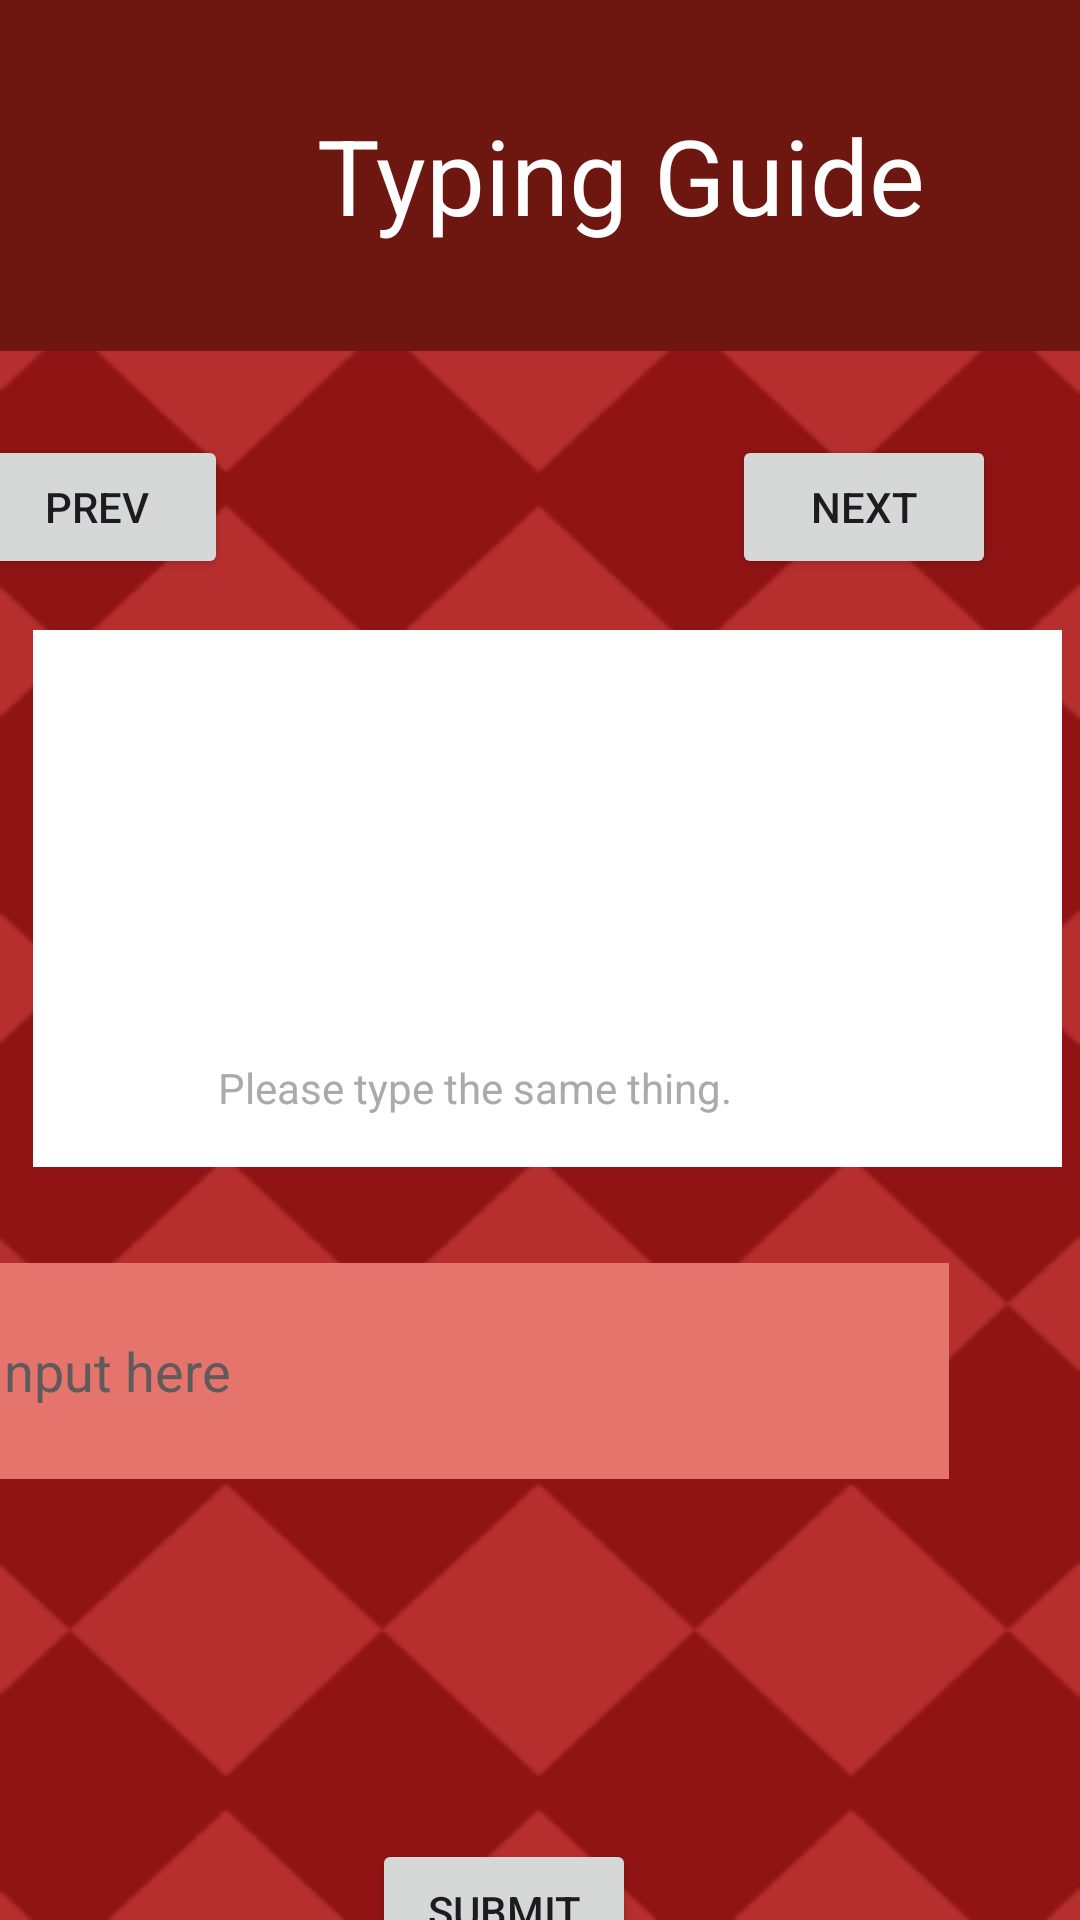

Here is an Android app screen rendered from its layout file. Give the layout XML and the strings, colors and styles it references.
<!-- AndroidManifest.xml: application theme Theme.DIGITEACH -->
<!-- res/layout/activity_typing_guide.xml -->
<?xml version="1.0" encoding="utf-8"?>
<androidx.constraintlayout.widget.ConstraintLayout xmlns:android="http://schemas.android.com/apk/res/android"
    xmlns:app="http://schemas.android.com/apk/res-auto"
    xmlns:tools="http://schemas.android.com/tools"
    android:id="@+id/rootView"
    android:layout_width="match_parent"
    android:layout_height="match_parent"
    android:background="@drawable/bgtyping"
    tools:context=".TypingGuideActivity">

    <TextView
        android:id="@+id/textView"
        android:layout_width="414dp"
        android:layout_height="117dp"
        android:gravity="center"
        android:text="Typing Guide"
        android:textColor="@color/white"
        android:textSize="35dp"
        android:background="@color/red"
        app:layout_constraintEnd_toEndOf="parent"
        app:layout_constraintHorizontal_bias="0.0"
        app:layout_constraintStart_toStartOf="parent"
        app:layout_constraintTop_toTopOf="parent" />

    <TextView
        android:id="@+id/sentenceTextView"
        android:layout_width="343dp"
        android:layout_height="179dp"
        android:layout_centerInParent="true"
        android:layout_marginLeft="5dp"
        android:layout_marginTop="210dp"
        android:background="@color/white"
        android:gravity="center"
        android:textSize="24sp"
        app:layout_constraintEnd_toEndOf="parent"
        app:layout_constraintStart_toStartOf="parent"
        app:layout_constraintTop_toBottomOf="@id/textView"
        app:layout_constraintTop_toTopOf="parent" />

    <EditText
        android:id="@+id/typingEditText"
        android:layout_width="320dp"
        android:layout_height="72dp"
        android:layout_marginTop="304dp"
        android:layout_marginEnd="44dp"
        android:background="@color/red3"
        android:hint="Input here"
        android:textColorHint="#605B5B"
        app:layout_constraintEnd_toEndOf="parent"
        app:layout_constraintTop_toBottomOf="@id/textView" />

    <Button
        android:id="@+id/submitButton"
        android:layout_width="wrap_content"
        android:layout_height="wrap_content"
        android:layout_below="@id/typingEditText"
        android:layout_centerHorizontal="true"
        android:layout_marginTop="496dp"
        android:layout_marginEnd="148dp"
        android:text="Submit"
        app:layout_constraintEnd_toEndOf="parent"
        app:layout_constraintTop_toBottomOf="@id/textView" />

    <Button
        android:id="@+id/prevButton"
        android:layout_width="wrap_content"
        android:layout_height="wrap_content"
        android:layout_marginTop="28dp"
        android:layout_marginEnd="284dp"
        android:text="Prev"
        android:theme="@style/MyButtonStyle2"
        app:layout_constraintEnd_toEndOf="parent"
        app:layout_constraintTop_toBottomOf="@id/textView" />

    <Button
        android:id="@+id/nextButton"
        android:layout_width="wrap_content"
        android:layout_height="wrap_content"
        android:layout_marginTop="28dp"
        android:layout_marginEnd="28dp"
        android:text="Next"
        app:layout_constraintEnd_toEndOf="parent"
        app:layout_constraintTop_toBottomOf="@id/textView" />

    <TextView
        android:id="@+id/textView4"
        android:layout_width="wrap_content"
        android:layout_height="wrap_content"
        android:layout_marginTop="236dp"
        android:layout_marginEnd="116dp"
        android:text="Please type the same thing."
        android:textColor="@color/gray"
        app:layout_constraintEnd_toEndOf="parent"
        app:layout_constraintTop_toBottomOf="@id/textView" />

</androidx.constraintlayout.widget.ConstraintLayout>
<!-- resources referenced by this layout -->
<resources>
  <color name="gray">#AAAAAA</color>
  <color name="red">#6E1710</color>
  <color name="red3">#E5746C</color>
  <color name="white">#FFFFFFFF</color>
  <!-- drawable bgtyping: png bitmap (drawable, 15878 bytes) -->
  <style name="MyButtonStyle2">
          <item name="android:background">@color/Orange</item>
      </style>
  <style name="Theme.DIGITEACH" parent="Base.Theme.DIGITEACH" />
  <color name="Orange">#EC5D2F</color>
  <style name="Base.Theme.DIGITEACH" parent="Theme.Material3.DayNight.NoActionBar">
          
          
      </style>
</resources>
